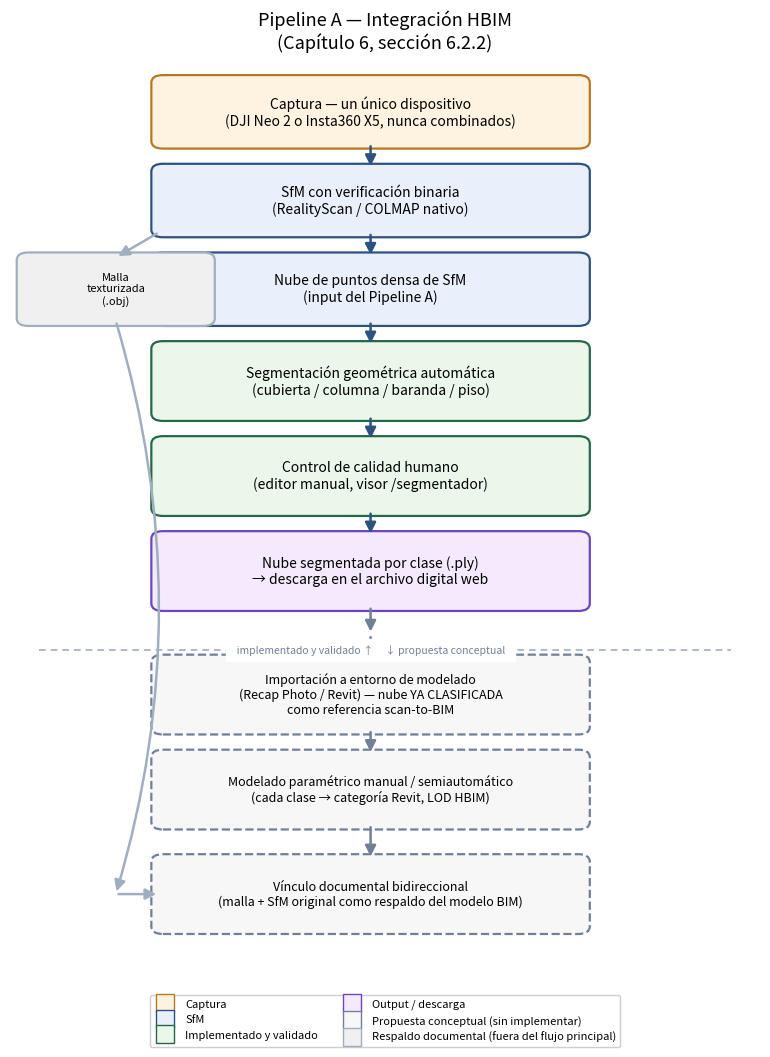

Write the Python code that produced this figure.
"""
Diagrama de flujo del Pipeline A (integracion HBIM) propuesto en el
Capitulo 6, seccion 6.2.2. Generado con matplotlib (sin dependencias
graficas adicionales), mismo estilo visual que build_pipeline_diagram.py
(retirado) y build_comfyui_pipeline_diagram.py.

El pipeline parte de la NUBE DE PUNTOS densa de SfM (no de la malla):
la nube es la que se segmenta y se propone como referencia scan-to-BIM.
La malla texturizada queda como respaldo documental aparte (conecta
directo al paso de vinculo documental, sin pasar por la segmentacion).
"""
import matplotlib
matplotlib.use("Agg")
import matplotlib.pyplot as plt
from matplotlib.patches import FancyBboxPatch, FancyArrowPatch
from matplotlib.lines import Line2D

OUT = r"C:\nerfstudio_work\thesis\05-tesis\capitulo6_pipeline_definitivo\media\pipeline-a-hbim.png"

fig, ax = plt.subplots(figsize=(7.8, 10.6))
ax.set_xlim(0, 7.8)
ax.set_ylim(-0.4, 14.0)
ax.axis("off")


def box(x, y, w, h, text, color="#e8eef7", edge="#2c5282", fontsize=10,
        textcolor="black", dashed=False):
    ls = "dashed" if dashed else "solid"
    b = FancyBboxPatch((x, y), w, h, boxstyle="round,pad=0.08,rounding_size=0.12",
                        linewidth=1.6, edgecolor=edge, facecolor=color, linestyle=ls)
    ax.add_patch(b)
    ax.text(x + w / 2, y + h / 2, text, ha="center", va="center", fontsize=fontsize,
             color=textcolor, wrap=True)


def arrow(x1, y1, x2, y2, color="#2c5282", lw=1.8, connectionstyle="arc3,rad=0"):
    a = FancyArrowPatch((x1, y1), (x2, y2), arrowstyle="-|>", mutation_scale=16,
                         color=color, linewidth=lw, connectionstyle=connectionstyle)
    ax.add_patch(a)


CW, CX = 4.4, 1.55  # ancho y x comun de las cajas centrales

# Tronco comun (6.2.1)
box(CX, 12.8, CW, 1.0, "Captura — un único dispositivo\n(DJI Neo 2 o Insta360 X5, nunca combinados)",
    color="#fdf3e0", edge="#b7791f")
box(CX, 11.4, CW, 1.0, "SfM con verificación binaria\n(RealityScan / COLMAP nativo)",
    color="#eaf0fb", edge="#2c5282")
arrow(3.75, 12.8, 3.75, 12.4)

# Nube de puntos (principal) + malla (respaldo, caja lateral aparte)
box(CX, 10.0, CW, 1.0, "Nube de puntos densa de SfM\n(input del Pipeline A)",
    color="#eaf0fb", edge="#2c5282")
arrow(3.75, 11.4, 3.75, 11.0)

box(0.15, 10.0, 1.9, 1.0, "Malla\ntexturizada\n(.obj)", color="#f0f0f0", edge="#a0aec0", fontsize=8)
arrow(1.55, 11.4, 1.1, 11.0, color="#a0aec0")

# --- Implementado y validado ---
box(CX, 8.5, CW, 1.1, "Segmentación geométrica automática\n(cubierta / columna / baranda / piso)",
    color="#eaf7ea", edge="#276749")
arrow(3.75, 10.0, 3.75, 9.6)

box(CX, 7.0, CW, 1.1, "Control de calidad humano\n(editor manual, visor /segmentador)",
    color="#eaf7ea", edge="#276749")
arrow(3.75, 8.5, 3.75, 8.1)

box(CX, 5.5, CW, 1.1, "Nube segmentada por clase (.ply)\n→ descarga en el archivo digital web",
    color="#f5eafd", edge="#6b46c1")
arrow(3.75, 7.0, 3.75, 6.6)
arrow(3.75, 5.5, 3.75, 5.05, color="#718096")

# Separador implementado / conceptual
ax.plot([0.3, 7.5], [4.8, 4.8], color="#a0aec0", linewidth=1.2, linestyle=(0, (4, 3)))
ax.text(3.75, 4.8, "  implementado y validado ↑     ↓ propuesta conceptual  ",
        ha="center", va="center", fontsize=7.5, color="#718096", style="italic",
        backgroundcolor="white")

# --- Propuesta conceptual (no implementada) ---
box(CX, 3.55, CW, 1.1, "Importación a entorno de modelado\n(Recap Photo / Revit) — nube YA CLASIFICADA\ncomo referencia scan-to-BIM",
    color="#f7f7f7", edge="#718096", dashed=True, fontsize=9)
arrow(3.75, 5.05, 3.75, 4.65, color="#718096")

box(CX, 2.05, CW, 1.1, "Modelado paramétrico manual / semiautomático\n(cada clase → categoría Revit, LOD HBIM)",
    color="#f7f7f7", edge="#718096", dashed=True, fontsize=9)
arrow(3.75, 3.55, 3.75, 3.15, color="#718096")

box(CX, 0.4, CW, 1.1, "Vínculo documental bidireccional\n(malla + SfM original como respaldo del modelo BIM)",
    color="#f7f7f7", edge="#718096", dashed=True, fontsize=9)
arrow(3.75, 2.05, 3.75, 1.5, color="#718096")

# La malla conecta directo al vinculo documental, sin pasar por la segmentacion
arrow(1.1, 10.0, 1.1, 0.95, color="#a0aec0", connectionstyle="arc3,rad=-0.15")
arrow(1.1, 0.95, 1.55, 0.95, color="#a0aec0")

ax.set_title("Pipeline A — Integración HBIM\n(Capítulo 6, sección 6.2.2)", fontsize=13, pad=14)

legend_elements = [
    Line2D([0], [0], marker="s", color="w", markerfacecolor="#fdf3e0", markeredgecolor="#b7791f", markersize=13, label="Captura"),
    Line2D([0], [0], marker="s", color="w", markerfacecolor="#eaf0fb", markeredgecolor="#2c5282", markersize=13, label="SfM"),
    Line2D([0], [0], marker="s", color="w", markerfacecolor="#eaf7ea", markeredgecolor="#276749", markersize=13, label="Implementado y validado"),
    Line2D([0], [0], marker="s", color="w", markerfacecolor="#f5eafd", markeredgecolor="#6b46c1", markersize=13, label="Output / descarga"),
    Line2D([0], [0], marker="s", color="w", markerfacecolor="#f7f7f7", markeredgecolor="#718096", markersize=13, label="Propuesta conceptual (sin implementar)"),
    Line2D([0], [0], marker="s", color="w", markerfacecolor="#f0f0f0", markeredgecolor="#a0aec0", markersize=13, label="Respaldo documental (fuera del flujo principal)"),
]
ax.legend(handles=legend_elements, loc="lower center", bbox_to_anchor=(0.5, -0.08),
          fontsize=8, framealpha=0.95, ncol=2)

fig.tight_layout()
fig.savefig(OUT, dpi=150, bbox_inches="tight")
print("guardado:", OUT)
